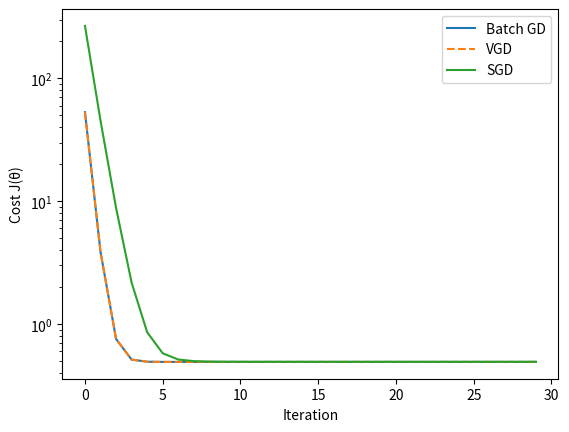

Python code for this plot: (Note: this script raises an exception after producing the figure.)
""" Syntethic data generated linear regression with added noise to simulate real data"""
import time

import matplotlib.pyplot as plt
import numpy as np

rng = np.random.default_rng(42)  #function to seed the data
X_features = rng.normal(size=(100, 3)) 
#seeding the data around `Bell curve` woth 100 rows(training examples) and 3 columns(features)

X = np.hstack([np.ones((100, 1)), X_features]) 
#adding intercept as a very first column, to preserve base case, in case if features are 0
#print(X.shape)

theta_true = np.array([5.0, 2.0, -3.0, 0.5]) #actual parameters
y = X @ theta_true + 0.1 * rng.normal(size=100) #target variable within noise
#print(y.shape)

def compute_cost(X, y, theta):
    """ Iterative Cost function to find how model's prediction is actually correct

    Args:
        X: (m, n) matrix, first column for the intercept.
        y: (m,) target values.
        theta: (n,) parameters.

    Return:
        Scalar cost J(theta)
    """
    cost = 0 
    for i in range (X.shape[0]):
        prediction = X[i] @ theta 
    #dot multiplication iterated over every row and multipling elementwise and sum into one number 
        error = (prediction - y[i]) ** 2
        cost += error
    return 1/2 * cost 

print("Actual cost: ", compute_cost(X, y, theta_true))

def compute_cost_vect(X, y, theta):
    """ Vecotrized Cost function to find how model's prediction is actually correct
    
        Args:
            X: (m, n) matrix, first column for the intercept.
            y: (m,) target values.
            theta: (n,) parameters.
    
        Return:
            Scalar cost J(theta)
        """
    error = X @ theta - y 
    #actual predictions for all examples at once minus target -> error vector (100,)
    cost = 1/2 * error @ error # z.T*z = sum of z^2, @ does that sum
    return cost 

print("Actual cost using matrix form: ", compute_cost_vect(X, y, theta_true))

# the two cost implementations agree
assert np.isclose(compute_cost_vect(X, y, theta_true), compute_cost(X, y, theta_true))

def LMS(X, y, theta, alpha, num_iters):
    """ Iterative Batch Gradient Descent funtion to update parameters to minimize the cost(error)
        Args:
            X: (m, n) design matrix, first column all ones for the intercept.
            y: (m,) target values.
            theta: (n,) initial parameters.
            alpha: learning rate — step size.
            num_iters: number of full passes over the data.

        Returns:
            theta: (n,) fitted parameters.
            cost_history: list of J(theta) after each iteration."""
    
    m, n = X.shape
    cost_history = []
    for _ in range(num_iters):
        gradient = np.zeros(n)
        for j in range(n):
            for i in range(m):
                gradient[j] += (X[i] @ theta - y[i]) * X[i, j]
        theta = theta - alpha * gradient
        cost_history.append(compute_cost_vect(X, y, theta))
        #cost_history.append(compute_cost(X, y, theta))
    return theta, cost_history

theta_init = np.zeros(X.shape[1])
start = time.perf_counter()
theta_gd, cost_history = LMS(X, y, theta_init, alpha=0.01, num_iters=500)

print("Cost using BGD: ", cost_history[-1])

print(f"LMS (loops):      {time.perf_counter() - start:.3f}s")

def LMS_vector(X, y, theta, alpha, num_iters):
    """Vectorized Batch Gradient Descent funtion to update parameters to minimize the cost(error)
        Args:
            X: (m, n) design matrix, first column all ones for the intercept.
            y: (m,) target values.
            theta: (n,) initial parameters.
            alpha: learning rate — step size.
            num_iters: number of full passes over the data.

        Returns:
            theta: (n,) fitted parameters.
            cost_history: list of J(theta) after each iteration."""
    
    cost_history = []
    for _ in range(num_iters): 
        gradient = X.T @ (X @ theta - y)
        theta = theta - alpha * gradient
        cost_history.append(compute_cost_vect(X, y, theta))
        #cost_history.append(compute_cost(X, y, theta))
    return theta, cost_history

theta_init = np.zeros(X.shape[1])
start = time.perf_counter()
theta_lv, cost_history_lv = LMS_vector(X, y, theta_init, alpha=0.01, num_iters=500)

print("Cost using BGD_vector: ", cost_history_lv[-1])

print(f"LMS (vector):      {time.perf_counter() - start:.3f}s")

# loop and vectorised GD are the same algorithm
assert np.allclose(theta_lv, theta_gd)

def SGD(X, y, theta, alpha, num_epochs):
    """Stochastic Gradient Descent function updates parameters after each individual example, 
    rather than accumulating over the full dataset
        Args:
            X: (m, n) design matrix, first column all ones for the intercept.
            y: (m,) target values.
            theta: (n,) initial parameters.
            alpha: learning rate — step size.
            num_epoch: full pass, containing updates

        Returns:
            theta: (n,) fitted parameters.
            cost_history: list of J(theta) after each epoch."""
        
    m, n = X.shape
    cost_history = []
    for _ in range(num_epochs):
        for i in range(m):
            gradient = (X[i] @ theta - y[i]) * X[i]
            theta = theta - alpha * gradient 
        cost_history.append(compute_cost_vect(X, y, theta))
        #cost_history.append(compute_cost(X, y, theta))
    return theta, cost_history

theta_init = np.zeros(X.shape[1])
theta_sgd, cost_history_sgd = SGD(X, y, theta_init, alpha=0.01, num_epochs=300)

print("Cost using SGD: ", cost_history_sgd[-1])

def normal_equation(X, y):
    """Closed-form solution: theta = (X^T X)^-1 X^T y.

    Solves for the minimising theta directly by setting the gradient to zero,
    rather than iterating. No learning rate, no initial guess, no convergence.
    Only available because J is quadratic in theta(bowl shape form) — logistic regression and
    neural networks have no closed form.

    Args:
        X: (m, n) design matrix, first column all ones for the intercept.
        y: (m,) target values.

    Returns:
        (n,) fitted parameters."""
     
    return np.linalg.solve(X.T @ X, X.T @ y)

theta_ne = normal_equation(X, y)

print("Cost Using normal equation: ", compute_cost_vect(X, y, theta_ne))

# iterative and closed-form agree — the independent cross-check
assert np.allclose(theta_gd, theta_ne, atol=1e-2)
#SGD with oscilation
assert np.allclose(theta_sgd, theta_ne, atol=1e-1)
# both recover the parameters that generated the data
assert np.allclose(theta_ne, theta_true, atol=0.1)

print("GD:    ", theta_gd)
print("GD_vector:    ", theta_lv)
print("SGD:   ", theta_sgd)
print("Normal:", theta_ne)
print("True:  ", theta_true)

k = 30
plt.plot(cost_history[:k], label="Batch GD")
plt.plot(cost_history_lv[:k], label="VGD", linestyle="--")
plt.plot(cost_history_sgd[:k], label="SGD")
plt.xlabel("Iteration")
plt.ylabel("Cost J(θ)")
plt.yscale("log")
plt.legend()
plt.savefig("lectures/lec02/cost_history.png", dpi=150)
plt.show()
